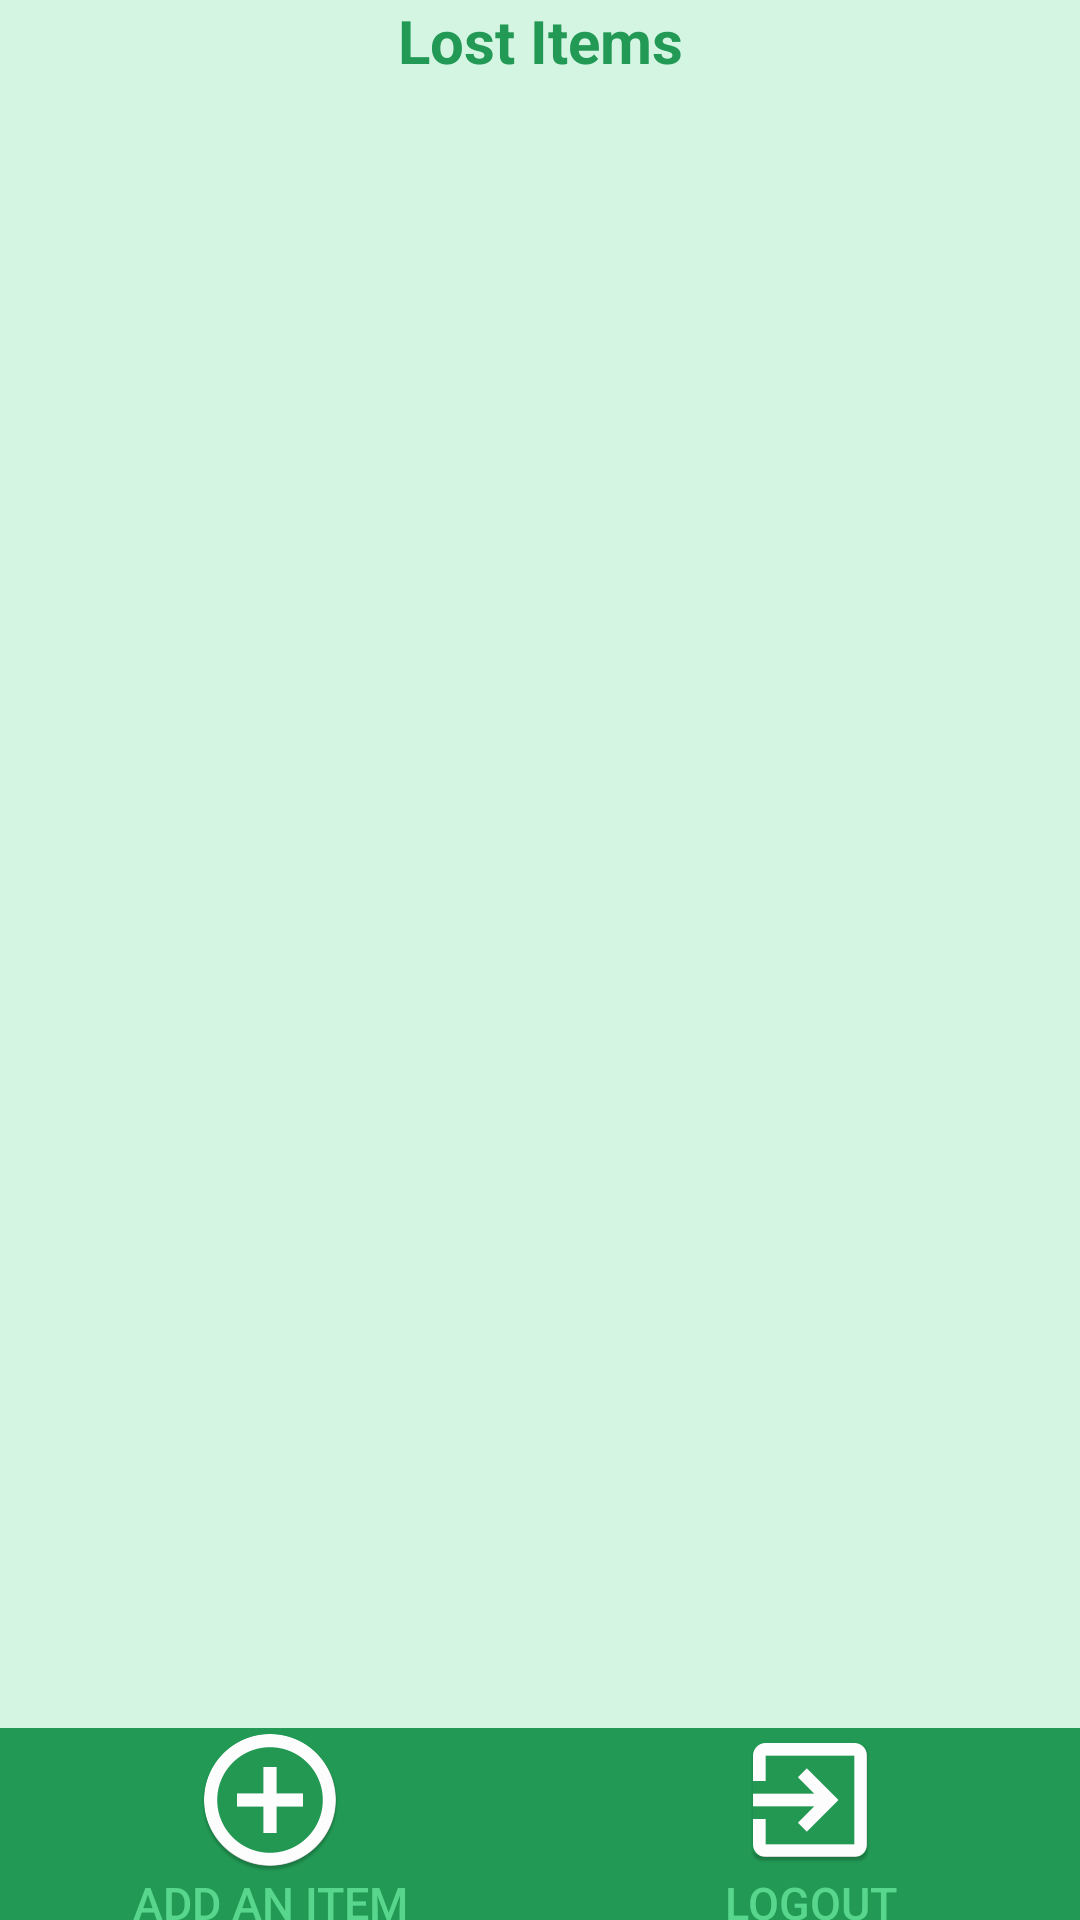

Write the Android layout XML for this screen, with the resource values it uses.
<!-- AndroidManifest.xml: application theme AppTheme -->
<!-- res/layout/activity_lost_objects.xml -->
<?xml version="1.0" encoding="utf-8"?>
<androidx.constraintlayout.widget.ConstraintLayout xmlns:android="http://schemas.android.com/apk/res/android"
    xmlns:app="http://schemas.android.com/apk/res-auto"
    xmlns:tools="http://schemas.android.com/tools"
    android:layout_width="match_parent"
    android:layout_height="match_parent"
    tools:context=".LostObjectsActivity">

    <LinearLayout
        android:layout_width="match_parent"
        android:layout_height="match_parent"
        android:orientation="vertical"
        android:background="@color/colorClear">

        <LinearLayout
            android:layout_height="0dp"
            android:layout_width="match_parent"
            android:layout_weight="90"
            android:orientation="vertical">

            <TextView
                android:id="@+id/textView"
                android:layout_width="match_parent"
                android:layout_height="wrap_content"
                android:text="@string/lost_items"
                android:textColor="@color/colorPrimaryDark"
                android:textAlignment="center"
                android:textSize="20sp"
                android:textStyle="bold"/>

            <ScrollView
                android:layout_width="match_parent"
                android:layout_height="match_parent"
                app:layout_constraintTop_toTopOf="@+id/textView"
                app:layout_constraintVertical_bias="1.0">

                <LinearLayout
                    android:id="@+id/LinearViewImages"
                    android:layout_width="match_parent"
                    android:layout_height="wrap_content"
                    android:orientation="vertical">

                </LinearLayout>

            </ScrollView>
        </LinearLayout>

    <LinearLayout
        android:layout_height="0dp"
        android:layout_width="match_parent"
        android:layout_weight="10"
        android:orientation="horizontal"
        android:background="@color/colorPrimaryDark">

        <Button
            android:id="@+id/AddItemButton"
            android:layout_width="0dp"
            android:layout_height="match_parent"
            android:layout_weight="50"
            android:text="@string/add_an_Item"
            android:textColor="@color/colorPrimary"
            android:drawableTop="@mipmap/ic_launcher_add"
            android:textSize="15sp"
            android:background="@color/colorPrimaryDark" />
        <Button
            android:id="@+id/Logout"
            android:layout_width="0dp"
            android:layout_height="match_parent"
            android:layout_weight="50"
            android:text="@string/Logout"
            android:textColor="@color/colorPrimary"
            android:drawableTop="@mipmap/ic_launcher_arrow"
            android:textSize="15sp"
            android:background="@color/colorPrimaryDark"/>

    </LinearLayout>

    </LinearLayout>

</androidx.constraintlayout.widget.ConstraintLayout>
<!-- resources referenced by this layout -->
<resources>
  <color name="colorClear">#D5F5E3</color>
  <color name="colorPrimary">#58D68D</color>
  <color name="colorPrimaryDark">#229954</color>
  <!-- mipmap ic_launcher_add: png bitmap (mipmap-hdpi, 3112 bytes) -->
  <!-- mipmap ic_launcher_arrow: png bitmap (mipmap-hdpi, 1169 bytes) -->
  <string name="Logout">Logout</string>
  <string name="add_an_Item">Add an Item</string>
  <string name="lost_items">Lost Items</string>
  <style name="AppTheme" parent="Theme.AppCompat.Light.NoActionBar">
          <item name="colorPrimary">@color/colorPrimary</item>
          <item name="colorPrimaryDark">@color/colorPrimaryDark</item>
          <item name="colorAccent">@color/colorClear</item>
      </style>
</resources>
